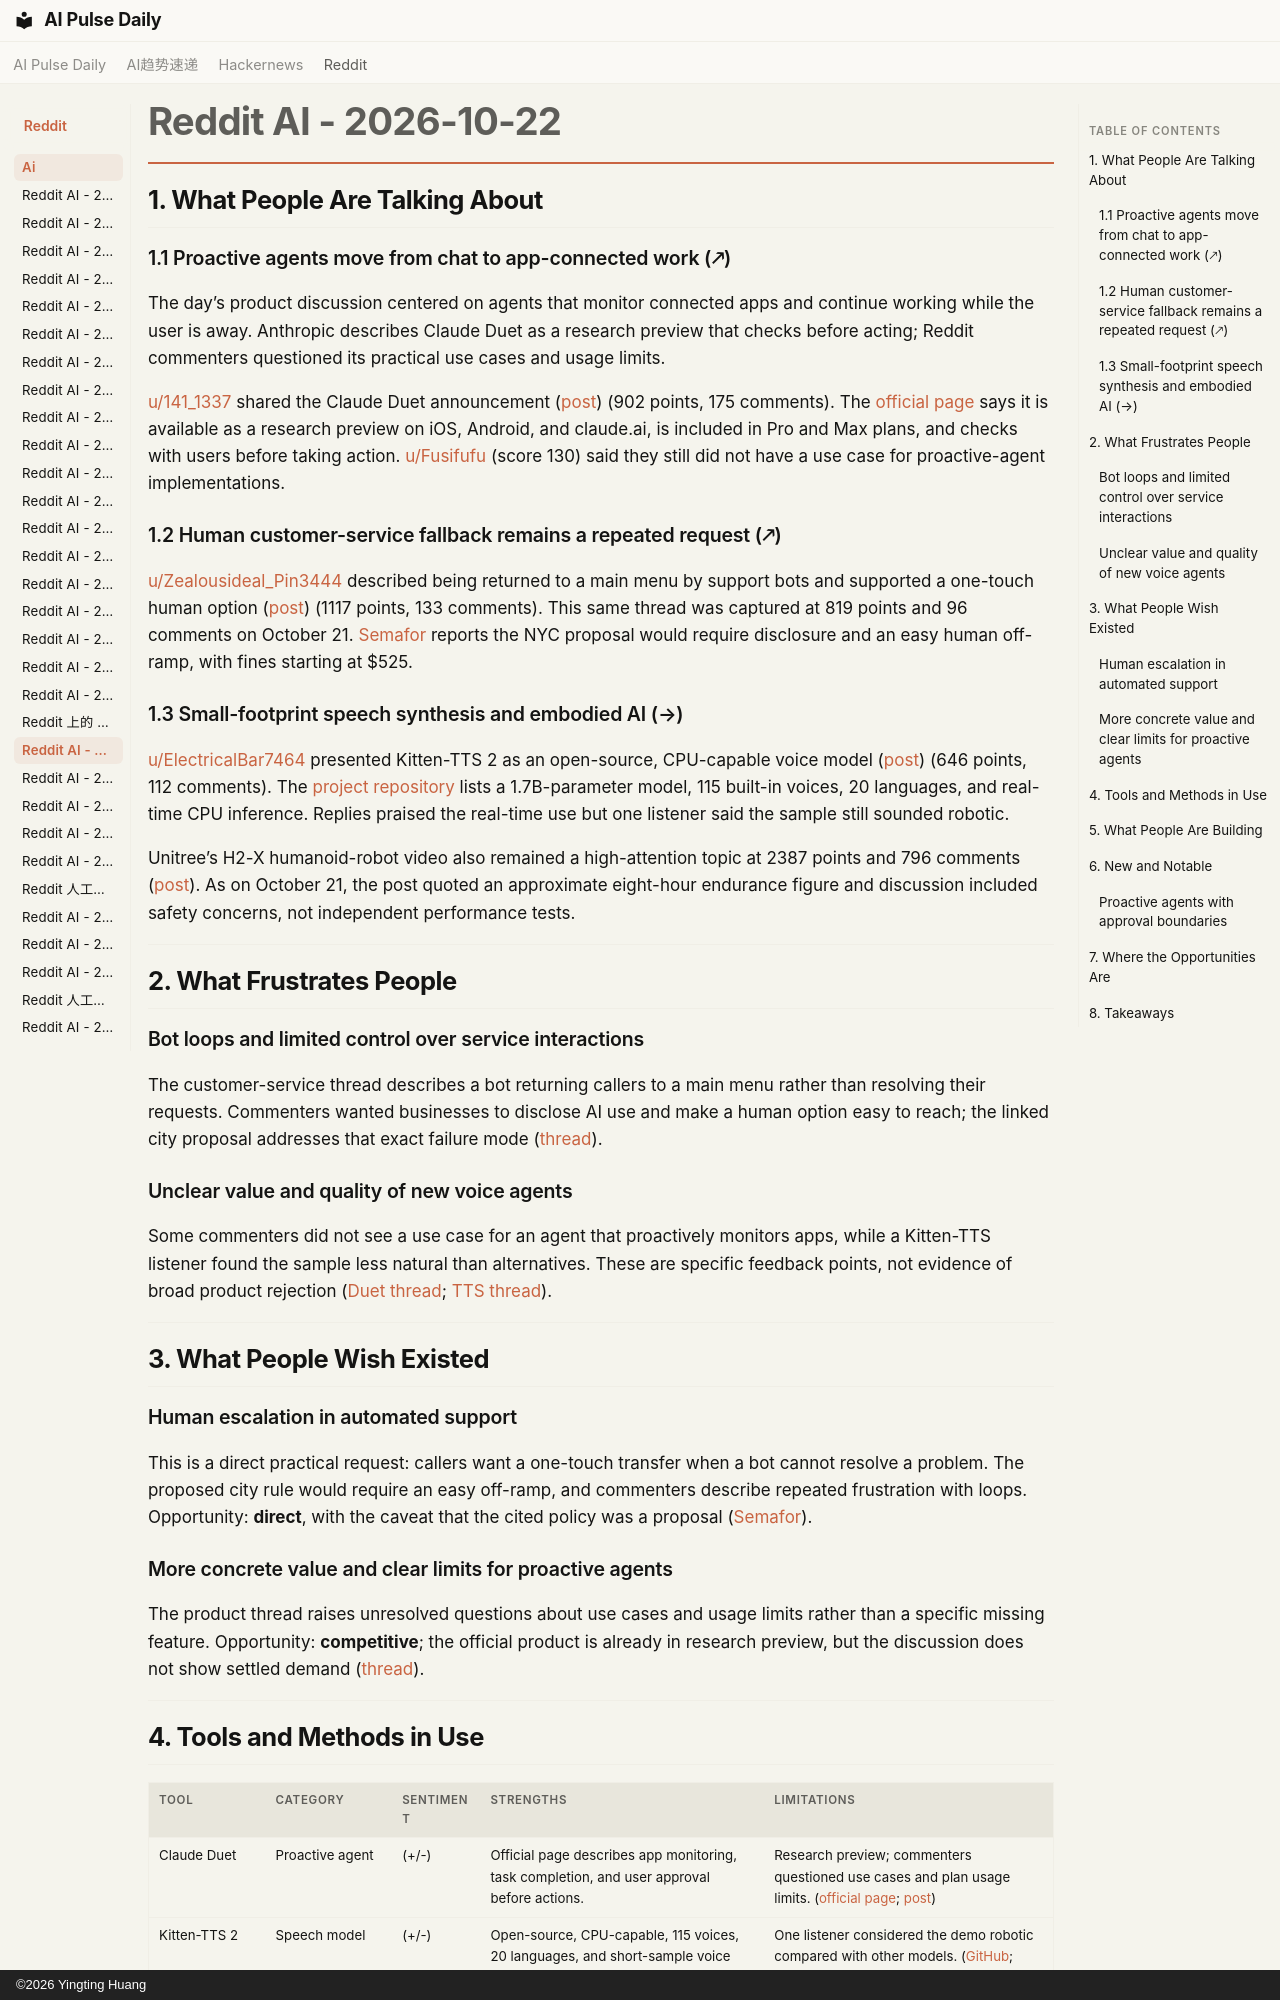

repository: vibewatch/vibewatch.github.io · page: reddit/ai/2026-10-22/index.html · generator: mkdocs · copyright: ©2026 Yingting Huang

# Reddit AI - 2026-10-22

## 1. What People Are Talking About

### 1.1 Proactive agents move from chat to app-connected work (🡕)

The day’s product discussion centered on agents that monitor connected apps and continue working while the user is away. Anthropic describes Claude Duet as a research preview that checks before acting; Reddit commenters questioned its practical use cases and usage limits.

[u/141_1337](https://www.reddit.com/user/141_1337) shared the Claude Duet announcement ([post](https://www.reddit.com/r/singularity/comments/1xbz98o/anthropic_unveils_claude_duet_a_proactive_ai/)) (902 points, 175 comments). The [official page](https://claude.com/resources/articles/claude-duet) says it is available as a research preview on iOS, Android, and claude.ai, is included in Pro and Max plans, and checks with users before taking action. [u/Fusifufu](https://www.reddit.com/user/Fusifufu) (score 130) said they still did not have a use case for proactive-agent implementations.

### 1.2 Human customer-service fallback remains a repeated request (🡕)

[u/Zealousideal_Pin3444](https://www.reddit.com/user/Zealousideal_Pin3444) described being returned to a main menu by support bots and supported a one-touch human option ([post](https://www.reddit.com/r/ArtificialInteligence/comments/1xblhi2/nyc_wants_a_onetouch_talk_to_a_human_option_on/)) (1117 points, 133 comments). This same thread was captured at 819 points and 96 comments on October 21. [Semafor](https://www.semafor.com/article/10/20/2026/mamdani-takes-on-ai-chatbot-doom-loops-in-new-york) reports the NYC proposal would require disclosure and an easy human off-ramp, with fines starting at $525.

### 1.3 Small-footprint speech synthesis and embodied AI (→)

[u/ElectricalBar7464](https://www.reddit.com/user/ElectricalBar7464) presented Kitten-TTS 2 as an open-source, CPU-capable voice model ([post](https://www.reddit.com/r/LocalLLaMA/comments/1xc48or/kittentts_2_new_opensource_sota_158_bit_tts/)) (646 points, 112 comments). The [project repository](https://github.com/KittenML/KittenTTS) lists a 1.7B-parameter model, 115 built-in voices, 20 languages, and real-time CPU inference. Replies praised the real-time use but one listener said the sample still sounded robotic.

Unitree’s H2-X humanoid-robot video also remained a high-attention topic at 2387 points and 796 comments ([post](https://www.reddit.com/r/singularity/comments/1xbidfc/unitrees_newest_robot_h2x_kung_fu_legend_guardian/)). As on October 21, the post quoted an approximate eight-hour endurance figure and discussion included safety concerns, not independent performance tests.

---

## 2. What Frustrates People

### Bot loops and limited control over service interactions

The customer-service thread describes a bot returning callers to a main menu rather than resolving their requests. Commenters wanted businesses to disclose AI use and make a human option easy to reach; the linked city proposal addresses that exact failure mode ([thread](https://www.reddit.com/r/ArtificialInteligence/comments/1xblhi2/nyc_wants_a_onetouch_talk_to_a_human_option_on/)).

### Unclear value and quality of new voice agents

Some commenters did not see a use case for an agent that proactively monitors apps, while a Kitten-TTS listener found the sample less natural than alternatives. These are specific feedback points, not evidence of broad product rejection ([Duet thread](https://www.reddit.com/r/singularity/comments/1xbz98o/anthropic_unveils_claude_duet_a_proactive_ai/); [TTS thread](https://www.reddit.com/r/LocalLLaMA/comments/1xc48or/kittentts_2_new_opensource_sota_158_bit_tts/)).

---

## 3. What People Wish Existed

### Human escalation in automated support

This is a direct practical request: callers want a one-touch transfer when a bot cannot resolve a problem. The proposed city rule would require an easy off-ramp, and commenters describe repeated frustration with loops. Opportunity: **direct**, with the caveat that the cited policy was a proposal ([Semafor](https://www.semafor.com/article/10/20/2026/mamdani-takes-on-ai-chatbot-doom-loops-in-new-york)).

### More concrete value and clear limits for proactive agents

The product thread raises unresolved questions about use cases and usage limits rather than a specific missing feature. Opportunity: **competitive**; the official product is already in research preview, but the discussion does not show settled demand ([thread](https://www.reddit.com/r/singularity/comments/1xbz98o/anthropic_unveils_claude_duet_a_proactive_ai/)).

---
